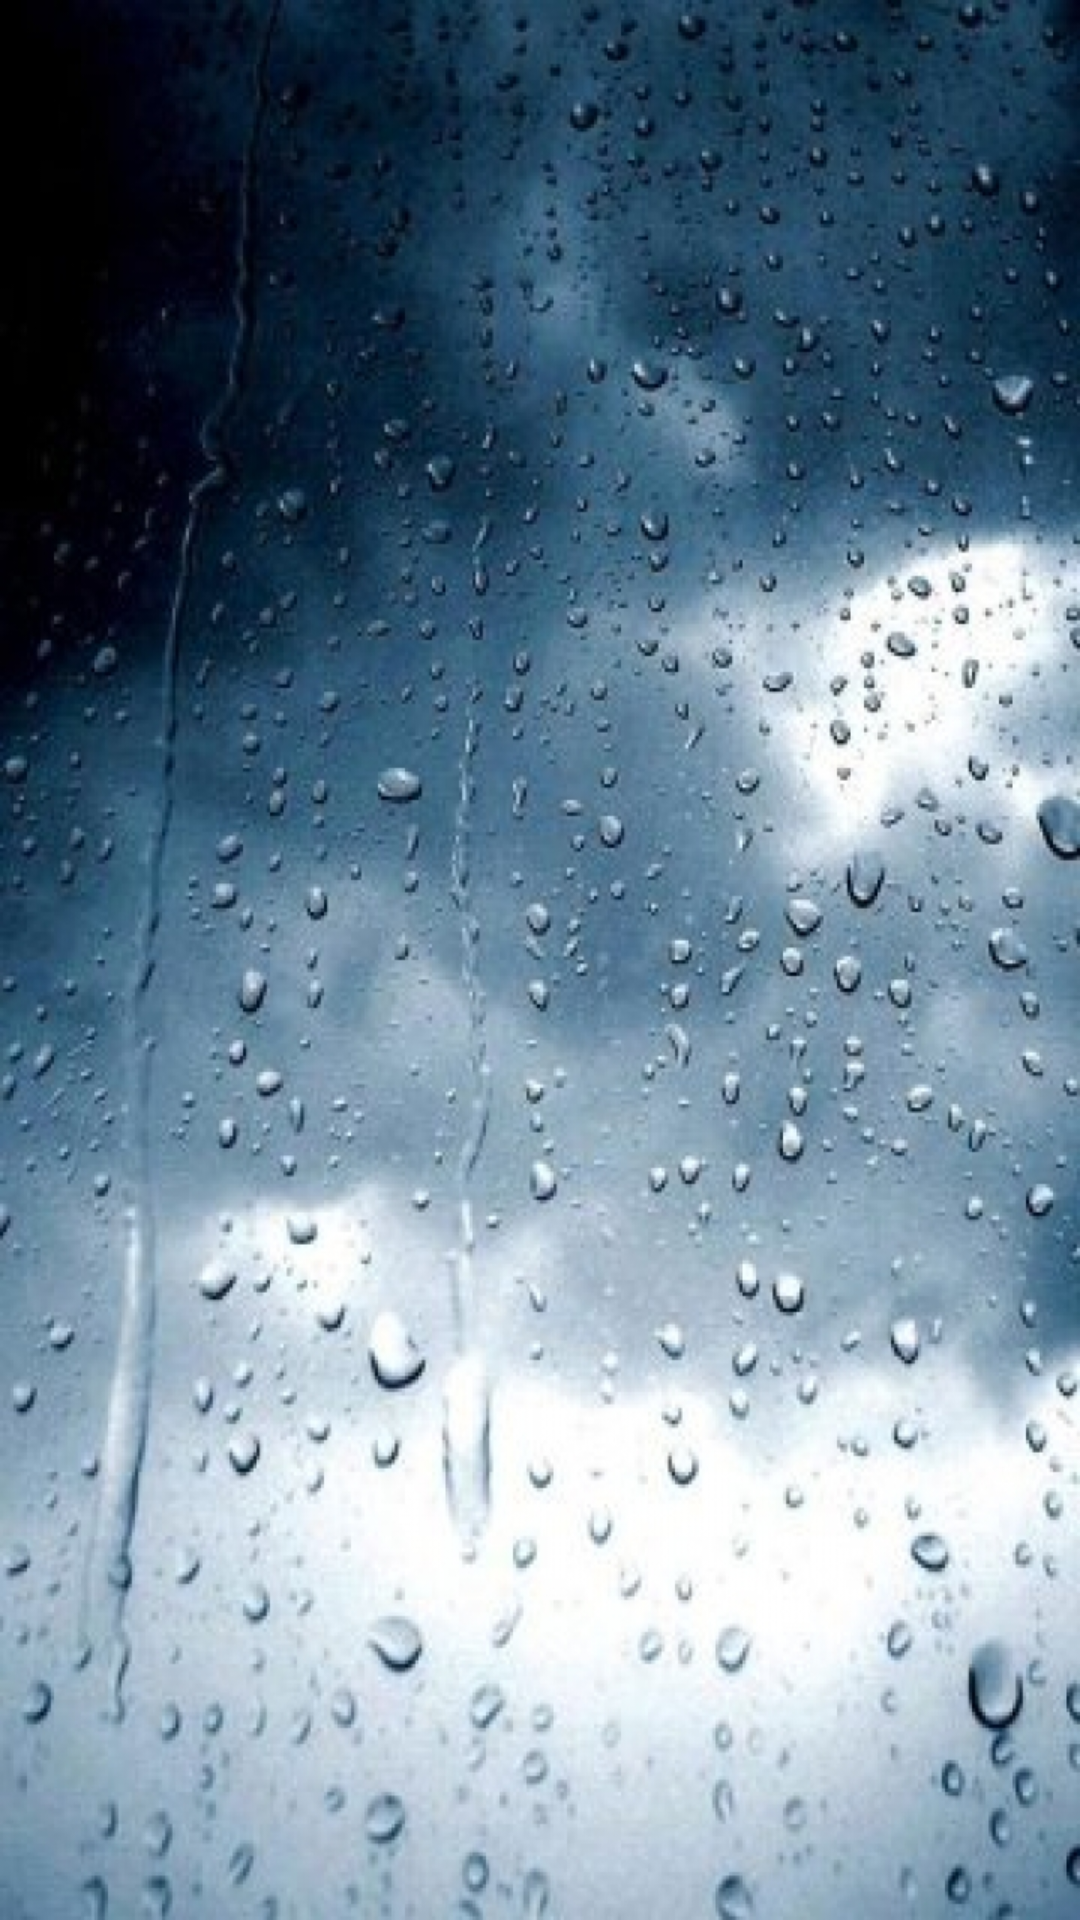

This screen was rendered from an Android layout file. Write that file and the resources it references.
<!-- AndroidManifest.xml: activity theme custom_noActionBAr -->
<!-- res/layout/activity_intro.xml -->
<?xml version="1.0" encoding="utf-8"?>
<androidx.constraintlayout.widget.ConstraintLayout xmlns:android="http://schemas.android.com/apk/res/android"
    xmlns:app="http://schemas.android.com/apk/res-auto"
    xmlns:tools="http://schemas.android.com/tools"
    android:layout_width="match_parent"
    android:layout_height="match_parent"
    tools:context=".IntroActivity"
    android:background="@drawable/weather"
    >

</androidx.constraintlayout.widget.ConstraintLayout>
<!-- resources referenced by this layout -->
<resources>
  <!-- drawable weather: jpg bitmap (drawable, 472377 bytes) -->
  <style name="custom_noActionBAr" parent="Theme.AppCompat.Light.NoActionBar">
          <item name="windowActionBar">false</item>
          <item name="windowNoTitle">true</item>
          <item name="android:windowTranslucentStatus">true</item>
          <item name="android:windowTranslucentNavigation">true</item>
  
          <item name="android:windowLightStatusBar">true</item>
          <item name="android:statusBarColor" tools:targetApi="l">#F4EFEF</item>
      </style>
</resources>
